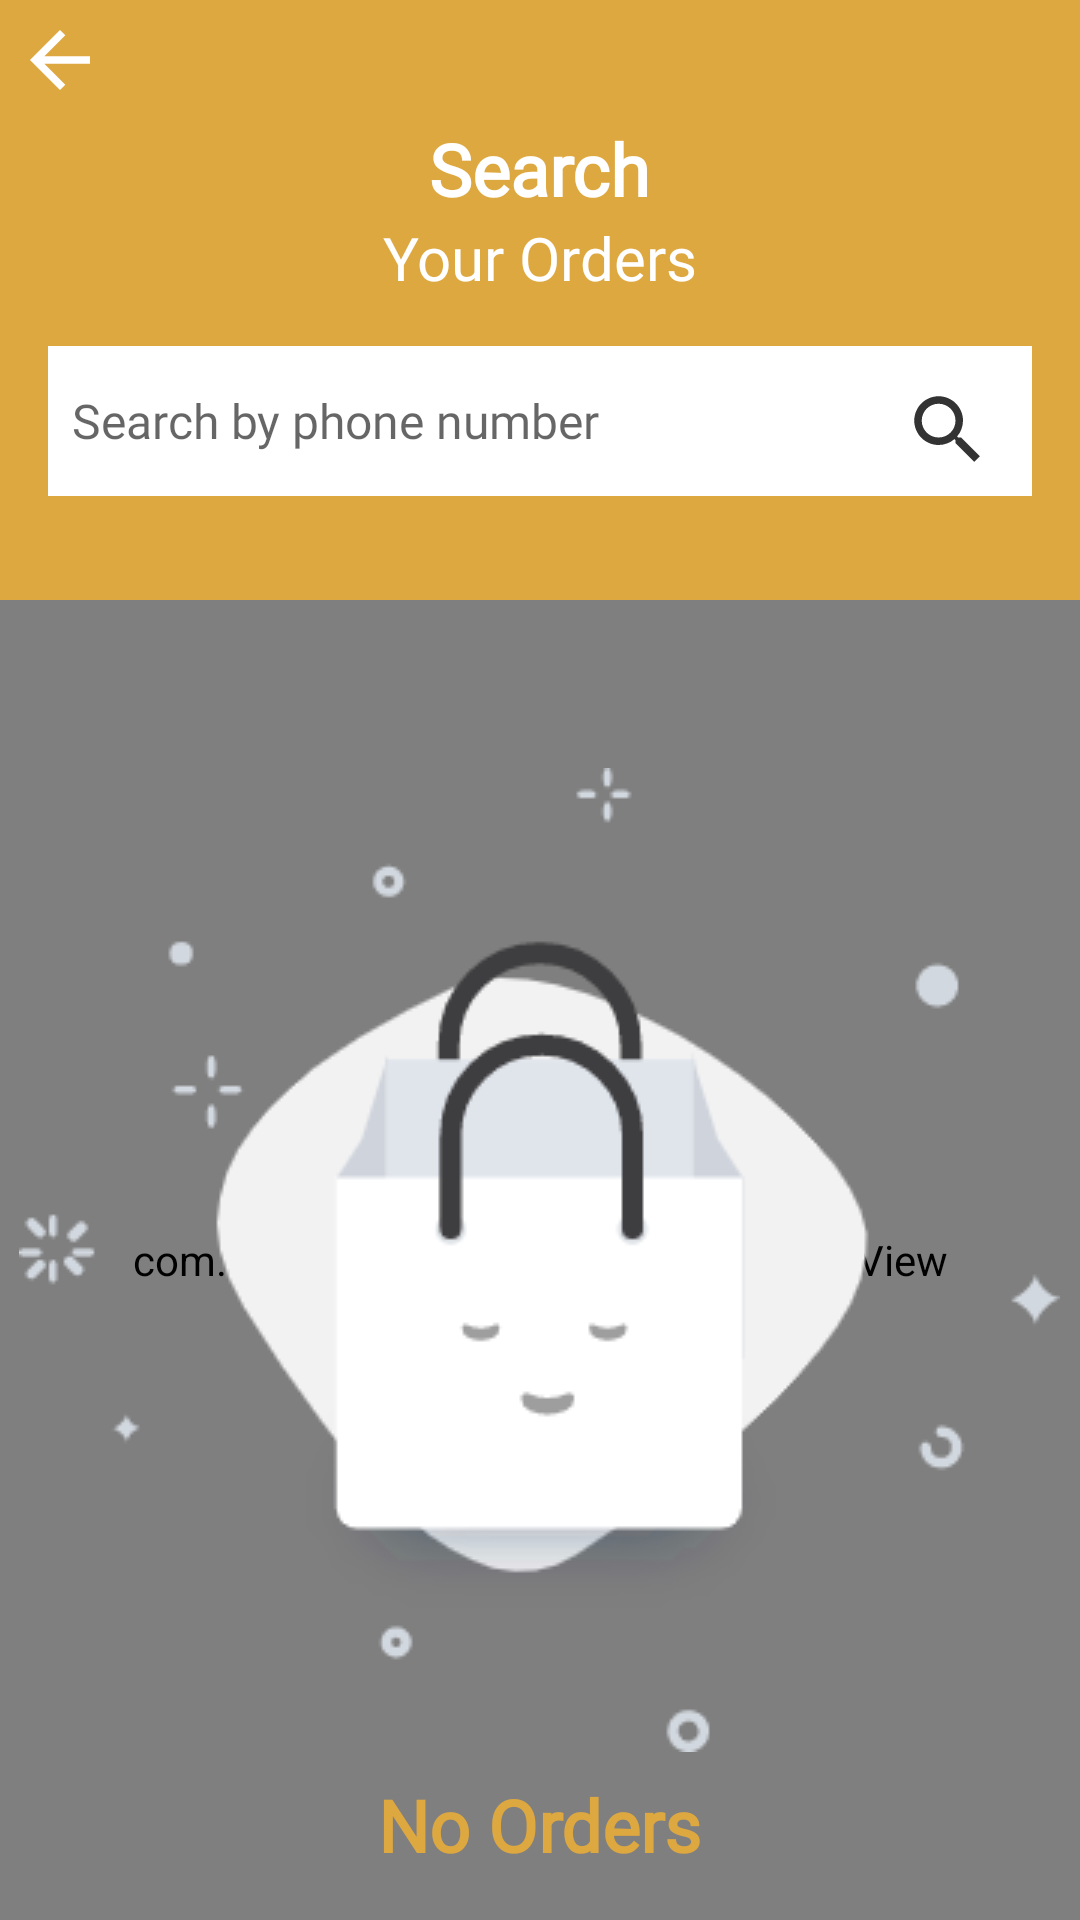

Produce the Android XML layout that renders to this screen, including the resource entries it uses.
<!-- AndroidManifest.xml: application theme AppTheme.NoActionBar -->
<!-- res/layout/activity_search_orders.xml -->
<?xml version="1.0" encoding="utf-8"?>
<LinearLayout xmlns:android="http://schemas.android.com/apk/res/android"
    xmlns:tools="http://schemas.android.com/tools"
    android:layout_width="match_parent"
    android:layout_height="match_parent"
    android:background="@drawable/background_gift_seamless"
    android:orientation="vertical"
    tools:context=".customer.search.SearchOrdersActivity">

    <RelativeLayout
        android:layout_width="match_parent"
        android:layout_height="200dp"
        android:background="@color/colorPrimary">

        <ImageButton
            android:id="@+id/back_button"
            android:layout_width="wrap_content"
            android:layout_height="wrap_content"
            android:layout_margin="8dp"
            android:background="@null"
            android:onClick="onBackClicked"
            android:src="@drawable/ic_back_white" />

        <TextView
            android:id="@+id/search_tv"
            android:layout_width="wrap_content"
            android:layout_height="wrap_content"
            android:layout_below="@id/back_button"
            android:layout_centerHorizontal="true"
            android:fontFamily="@font/glegoo"
            android:text="Search"
            android:textColor="@color/colorWhite"
            android:textSize="24sp"
            android:textStyle="bold" />

        <TextView
            android:id="@+id/your_orders_tv"
            android:layout_width="wrap_content"
            android:layout_height="wrap_content"
            android:layout_below="@id/search_tv"
            android:layout_centerHorizontal="true"
            android:fontFamily="@font/didact_gothic"
            android:text="Your Orders"
            android:textColor="@color/colorWhite"
            android:textSize="20sp" />

        <EditText
            android:id="@+id/phone_number_edittext"
            android:layout_width="match_parent"
            android:layout_height="50dp"
            android:layout_below="@id/your_orders_tv"
            android:layout_margin="16dp"
            android:background="@color/colorWhite"
            android:fontFamily="@font/didact_gothic"
            android:inputType="phone"
            android:hint="Search by phone number"
            android:padding="8dp"
            android:textSize="16sp" />

        <ImageButton
            android:layout_width="wrap_content"
            android:layout_height="wrap_content"
            android:layout_alignEnd="@id/phone_number_edittext"
            android:layout_below="@id/your_orders_tv"
            android:layout_alignTop="@id/phone_number_edittext"
            android:layout_margin="16dp"
            android:src="@drawable/ic_search_black"
            android:background="@null"
            android:onClick="onSearchClicked" />

    </RelativeLayout>

    <FrameLayout
        android:layout_width="match_parent"
        android:layout_height="match_parent">

        <com.android.goldengift.EmptyRecyclerView
            android:id="@+id/orders_recyclerview"
            android:layout_width="match_parent"
            android:layout_height="match_parent" />

        <RelativeLayout
            android:id="@+id/empty_view"
            android:layout_width="match_parent"
            android:layout_height="match_parent">

            <ImageView
                android:id="@+id/image"
                android:layout_width="wrap_content"
                android:layout_height="wrap_content"
                android:layout_centerInParent="true"
                android:src="@drawable/no_orders_yet" />

            <TextView
                android:layout_width="wrap_content"
                android:layout_height="wrap_content"
                android:layout_below="@id/image"
                android:layout_centerHorizontal="true"
                android:layout_marginTop="8dp"
                android:fontFamily="@font/glegoo"
                android:text="No Orders"
                android:textColor="@color/colorPrimary"
                android:textSize="24sp"
                android:textStyle="bold" />

        </RelativeLayout>

    </FrameLayout>

</LinearLayout>
<!-- resources referenced by this layout -->
<resources>
  <color name="colorPrimary">#dea841</color>
  <color name="colorWhite">#FFFFFF</color>
  <!-- drawable background_gift_seamless: png bitmap (drawable, 640301 bytes) -->
  <!-- drawable ic_back_white (drawable-anydpi) -->
  <vector xmlns:android="http://schemas.android.com/apk/res/android"
      android:width="24dp"
      android:height="24dp"
      android:viewportWidth="19.2"
      android:viewportHeight="19.2"
      android:tint="#FFFFFF">
      <group
          android:translateX="-2.4"
          android:translateY="-2.4">
          <path
              android:fillColor="#FF000000"
              android:pathData="M20,11H7.83l5.59,-5.59L12,4l-8,8 8,8 1.41,-1.41L7.83,13H20v-2z" />
      </group>
  </vector>
  <!-- drawable ic_search_black (drawable-anydpi) -->
  <vector xmlns:android="http://schemas.android.com/apk/res/android"
      android:width="24dp"
      android:height="24dp"
      android:viewportWidth="19.2"
      android:viewportHeight="19.2"
      android:tint="#333333">
      <group
          android:translateX="-2.4"
          android:translateY="-2.4">
          <path
              android:fillColor="#FF000000"
              android:pathData="M15.5,14h-0.79l-0.28,-0.27C15.41,12.59 16,11.11 16,9.5 16,5.91 13.09,3 9.5,3S3,5.91 3,9.5 5.91,16 9.5,16c1.61,0 3.09,-0.59 4.23,-1.57l0.27,0.28v0.79l5,4.99L20.49,19l-4.99,-5zM9.5,14C7.01,14 5,11.99 5,9.5S7.01,5 9.5,5 14,7.01 14,9.5 11.99,14 9.5,14z" />
      </group>
  </vector>
  <!-- drawable no_orders_yet: png bitmap (drawable, 10922 bytes) -->
  <style name="AppTheme.NoActionBar" parent="AppTheme">
          <item name="windowActionBar">false</item>
          <item name="windowNoTitle">true</item>
      </style>
  <style name="AppTheme" parent="Theme.AppCompat.Light.DarkActionBar">
          
          <item name="colorPrimary">@color/colorPrimary</item>
          <item name="colorPrimaryDark">@color/colorPrimaryDark</item>
          <item name="colorAccent">@color/colorAccent</item>
      </style>
  <color name="colorPrimaryDark">#bc8525</color>
  <color name="colorAccent">#009688</color>
</resources>
